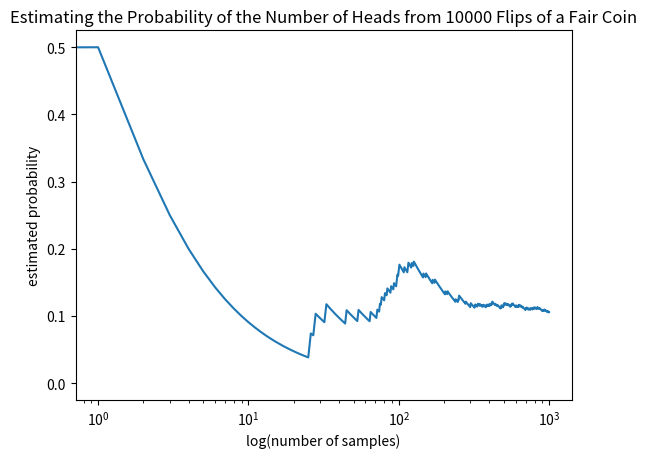

Python code for this plot:
"""
In this problem, we want to test if the probability of getting at least 5064 heads out of 10000 flips of a fair coin is approximately 0.10 by the normal approximation to a binomial random variable
"""

import random
from matplotlib import pylab as plt

def flip():
    n = 10000
    num_heads = 0
    for i in range(n):
        outcome = random.randint(0, 1) # 0 for Head, 1 for Tail
        if outcome == 1:
            num_heads += 1
    return num_heads

def simulate():
    simulation = 1000 # 1000 simulation
    num_pass_threshold = 0
    estimates = []
    for i in range(simulation):
        result = flip()
        if result > 5064:
            num_pass_threshold += 1
        estimates.append(num_pass_threshold / (float(i+1)))

    plt.figure(1)
    plt.semilogx(estimates)
    plt.xlabel("log(number of samples)")
    plt.ylabel("estimated probability")
    plt.title("Estimating the Probability of the Number of Heads from 10000 Flips of a Fair Coin")
    plt.show()

if __name__ == "__main__":
    simulate()
